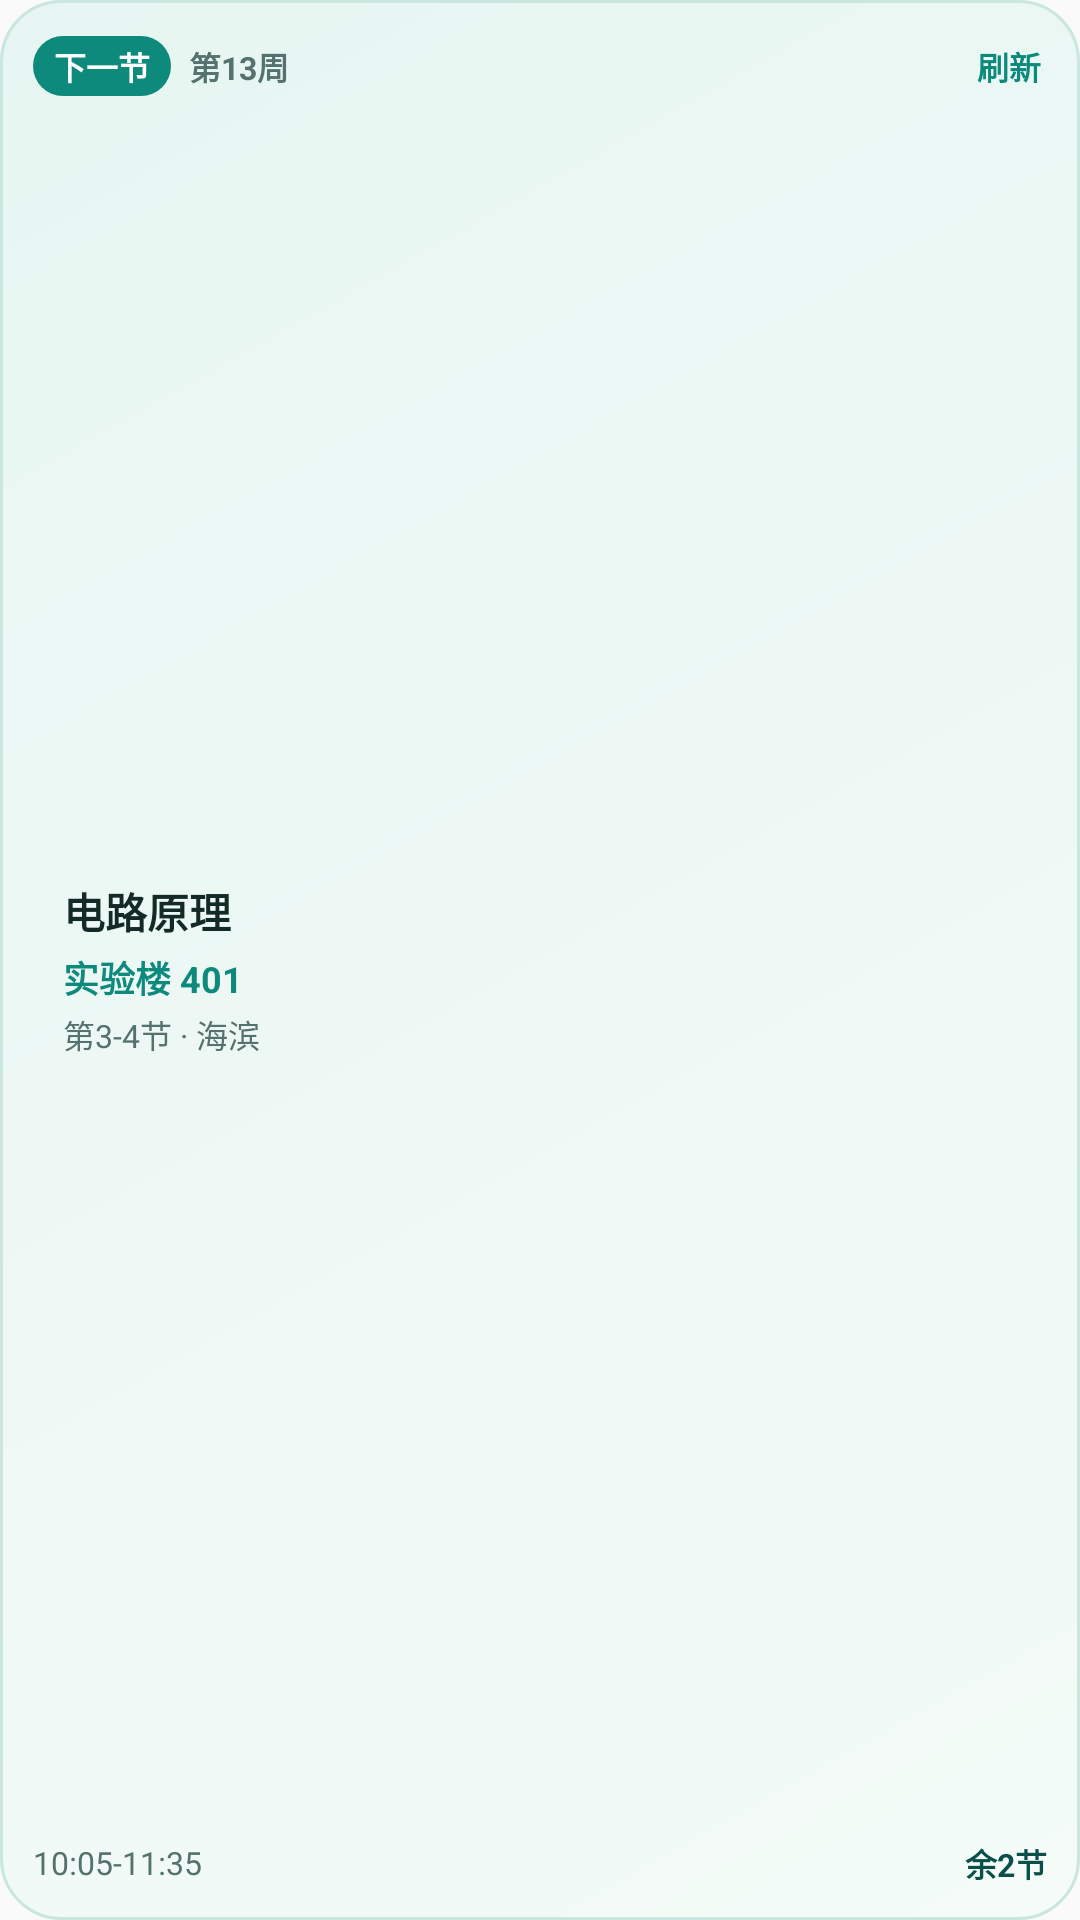

Here is an Android app screen rendered from its layout file. Give the layout XML and the strings, colors and styles it references.
<!-- AndroidManifest.xml: application theme Theme.HaiyuSchedule -->
<!-- res/layout/widget_compact_square.xml -->
<?xml version="1.0" encoding="utf-8"?>
<LinearLayout xmlns:android="http://schemas.android.com/apk/res/android"
    android:id="@+id/cs_widget_root"
    android:layout_width="match_parent"
    android:layout_height="match_parent"
    android:background="@drawable/widget_bg"
    android:orientation="vertical"
    android:padding="11dp">

    
    <LinearLayout
        android:layout_width="match_parent"
        android:layout_height="wrap_content"
        android:gravity="center_vertical"
        android:orientation="horizontal"
        android:paddingBottom="6dp">

        <TextView
            android:id="@+id/cs_status_badge"
            android:layout_width="wrap_content"
            android:layout_height="wrap_content"
            android:background="@drawable/widget_badge_bg"
            android:maxLines="1"
            android:paddingLeft="7dp"
            android:paddingTop="2dp"
            android:paddingRight="7dp"
            android:paddingBottom="2dp"
            android:text="下一节"
            android:textColor="@color/widget_badge_text"
            android:textSize="10.5sp"
            android:textStyle="bold" />

        <TextView
            android:id="@+id/cs_week_label"
            android:layout_width="0dp"
            android:layout_height="wrap_content"
            android:layout_weight="1"
            android:ellipsize="end"
            android:gravity="start"
            android:maxLines="1"
            android:paddingLeft="6dp"
            android:paddingRight="4dp"
            android:text="第13周"
            android:textColor="@color/widget_text_secondary"
            android:textSize="10.5sp"
            android:textStyle="bold" />

        <TextView
            android:id="@+id/cs_refresh"
            android:layout_width="wrap_content"
            android:layout_height="wrap_content"
            android:maxLines="1"
            android:paddingLeft="6dp"
            android:paddingTop="3dp"
            android:paddingRight="2dp"
            android:paddingBottom="3dp"
            android:text="刷新"
            android:textColor="@color/widget_accent"
            android:textSize="10.5sp"
            android:textStyle="bold" />
    </LinearLayout>

    
    <LinearLayout
        android:layout_width="match_parent"
        android:layout_height="0dp"
        android:layout_weight="1"
        android:background="@drawable/widget_item_bg"
        android:gravity="center_vertical"
        android:orientation="vertical"
        android:paddingLeft="10dp"
        android:paddingTop="8dp"
        android:paddingRight="10dp"
        android:paddingBottom="8dp">

        <TextView
            android:id="@+id/cs_course_name"
            android:layout_width="match_parent"
            android:layout_height="wrap_content"
            android:ellipsize="end"
            android:maxLines="2"
            android:text="电路原理"
            android:textColor="@color/widget_text_primary"
            android:textSize="14sp"
            android:textStyle="bold" />

        <TextView
            android:id="@+id/cs_location"
            android:layout_width="match_parent"
            android:layout_height="wrap_content"
            android:layout_marginTop="3dp"
            android:ellipsize="end"
            android:maxLines="1"
            android:text="实验楼 401"
            android:textColor="@color/widget_accent"
            android:textSize="12sp"
            android:textStyle="bold" />

        <TextView
            android:id="@+id/cs_section_meta"
            android:layout_width="match_parent"
            android:layout_height="wrap_content"
            android:layout_marginTop="2dp"
            android:ellipsize="end"
            android:maxLines="1"
            android:text="第3-4节 · 海滨"
            android:textColor="@color/widget_text_secondary"
            android:textSize="10.5sp" />
    </LinearLayout>

    
    <LinearLayout
        android:layout_width="match_parent"
        android:layout_height="wrap_content"
        android:gravity="center_vertical"
        android:orientation="horizontal"
        android:paddingTop="6dp">

        <TextView
            android:id="@+id/cs_time_text"
            android:layout_width="0dp"
            android:layout_height="wrap_content"
            android:layout_weight="1"
            android:ellipsize="end"
            android:maxLines="1"
            android:text="10:05-11:35"
            android:textColor="@color/widget_text_secondary"
            android:textSize="10.5sp" />

        <TextView
            android:id="@+id/cs_footer_tag"
            android:layout_width="wrap_content"
            android:layout_height="wrap_content"
            android:maxLines="1"
            android:paddingLeft="4dp"
            android:text="余2节"
            android:textColor="@color/widget_title"
            android:textSize="10.5sp"
            android:textStyle="bold" />
    </LinearLayout>

</LinearLayout>
<!-- resources referenced by this layout -->
<resources>
  <color name="widget_accent">#0E8A7D</color>
  <color name="widget_badge_text">#FFFFFF</color>
  <color name="widget_text_primary">#132A27</color>
  <color name="widget_text_secondary">#55726E</color>
  <color name="widget_title">#0B4F4A</color>
  <!-- drawable widget_badge_bg (drawable) -->
  <?xml version="1.0" encoding="utf-8"?>
  <shape xmlns:android="http://schemas.android.com/apk/res/android"
      android:shape="rectangle">
      <solid android:color="#0E8A7D" />
      <corners android:radius="999dp" />
  </shape>
  <!-- drawable widget_bg (drawable) -->
  <?xml version="1.0" encoding="utf-8"?>
  <shape xmlns:android="http://schemas.android.com/apk/res/android"
      android:shape="rectangle">
      <gradient
          android:angle="135"
          android:startColor="#F4FBF8"
          android:endColor="#E7F6F2" />
      <corners android:radius="20dp" />
      <stroke android:width="1dp" android:color="#C9E7DF" />
  </shape>
  <!-- drawable widget_item_bg (drawable-night) -->
  <?xml version="1.0" encoding="utf-8"?>
  <shape xmlns:android="http://schemas.android.com/apk/res/android"
      android:shape="rectangle">
      <solid android:color="#1E3835" />
      <corners android:radius="12dp" />
  </shape>
  <style name="Theme.HaiyuSchedule" parent="android:Theme.Material.Light.NoActionBar">
          <item name="android:statusBarColor">@android:color/transparent</item>
          <item name="android:navigationBarColor">@android:color/transparent</item>
      </style>
</resources>
